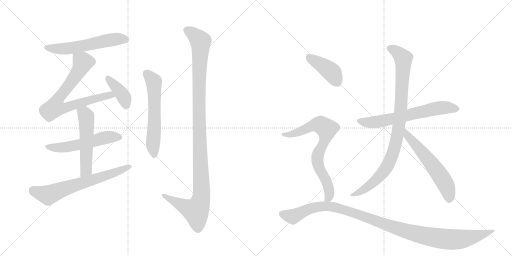
t = 0.00 s
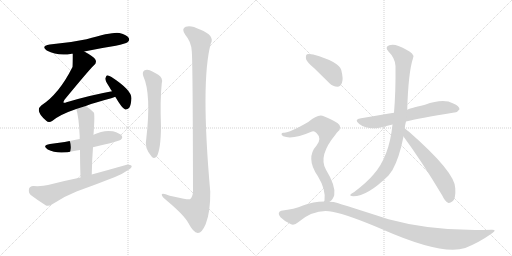
t = 2.28 s
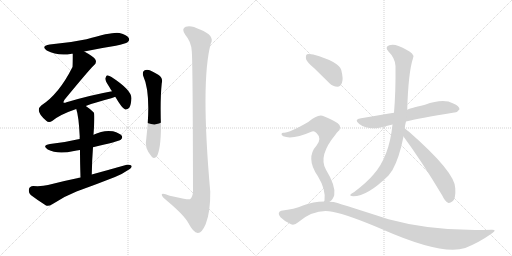
t = 4.55 s
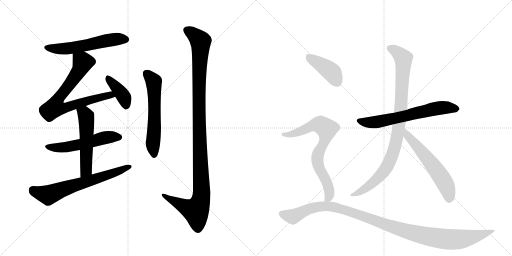
t = 6.83 s
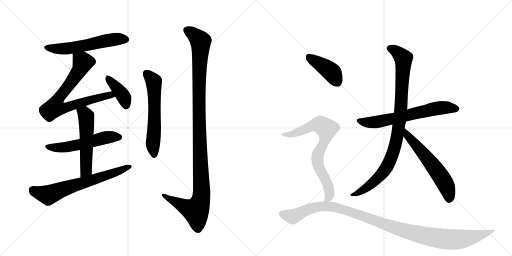
t = 9.11 s
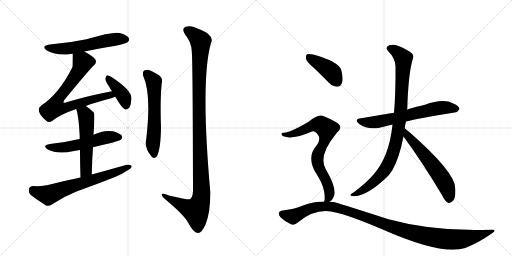
t = 11.39 s

The animated SVG that drew these frames (rendered in a browser with its animation timeline set to each time). Animation: 14 CSS @keyframes rules; one cycle of 11.39 s.

<svg version="1.1" viewBox="0 0 2048 1024" xmlns="http://www.w3.org/2000/svg">
  <g stroke="lightgray" stroke-dasharray="1,1" stroke-width="1" transform="scale(4, 4)">
    <line x1="0" y1="0" x2="256" y2="256"></line>
    <line x1="256" y1="0" x2="0" y2="256"></line>
    <line x1="128" y1="0" x2="128" y2="256"></line>
    <line x1="0" y1="128" x2="256" y2="128"></line>
    <line x1="256" y1="0" x2="512" y2="256"></line>
    <line x1="512" y1="0" x2="256" y2="256"></line>
    <line x1="384" y1="0" x2="384" y2="256"></line>
    <line x1="256" y1="128" x2="512" y2="128"></line>
  </g>
<g transform="scale(1, -1) translate(0, -850)">
   <style type="text/css">
    @keyframes keyframes0 {
      from {
       stroke: black;
       stroke-dashoffset: 574;
       stroke-width: 128;
       }
       65% {
       animation-timing-function: step-end;
       stroke: black;
       stroke-dashoffset: 0;
       stroke-width: 128;
       }
       to {
       stroke: black;
       stroke-width: 1024;
       }
       }
       #make-me-a-hanzi-animation-0 {
         animation: keyframes0 0.717122s both;
         animation-delay: 0.000000s;
         animation-timing-function: linear;
       }
    @keyframes keyframes1 {
      from {
       stroke: black;
       stroke-dashoffset: 750;
       stroke-width: 128;
       }
       71% {
       animation-timing-function: step-end;
       stroke: black;
       stroke-dashoffset: 0;
       stroke-width: 128;
       }
       to {
       stroke: black;
       stroke-width: 1024;
       }
       }
       #make-me-a-hanzi-animation-1 {
         animation: keyframes1 0.860352s both;
         animation-delay: 0.717122s;
         animation-timing-function: linear;
       }
    @keyframes keyframes2 {
      from {
       stroke: black;
       stroke-dashoffset: 398;
       stroke-width: 128;
       }
       56% {
       animation-timing-function: step-end;
       stroke: black;
       stroke-dashoffset: 0;
       stroke-width: 128;
       }
       to {
       stroke: black;
       stroke-width: 1024;
       }
       }
       #make-me-a-hanzi-animation-2 {
         animation: keyframes2 0.573893s both;
         animation-delay: 1.577474s;
         animation-timing-function: linear;
       }
    @keyframes keyframes3 {
      from {
       stroke: black;
       stroke-dashoffset: 545;
       stroke-width: 128;
       }
       64% {
       animation-timing-function: step-end;
       stroke: black;
       stroke-dashoffset: 0;
       stroke-width: 128;
       }
       to {
       stroke: black;
       stroke-width: 1024;
       }
       }
       #make-me-a-hanzi-animation-3 {
         animation: keyframes3 0.693522s both;
         animation-delay: 2.151367s;
         animation-timing-function: linear;
       }
    @keyframes keyframes4 {
      from {
       stroke: black;
       stroke-dashoffset: 539;
       stroke-width: 128;
       }
       64% {
       animation-timing-function: step-end;
       stroke: black;
       stroke-dashoffset: 0;
       stroke-width: 128;
       }
       to {
       stroke: black;
       stroke-width: 1024;
       }
       }
       #make-me-a-hanzi-animation-4 {
         animation: keyframes4 0.688639s both;
         animation-delay: 2.844889s;
         animation-timing-function: linear;
       }
    @keyframes keyframes5 {
      from {
       stroke: black;
       stroke-dashoffset: 667;
       stroke-width: 128;
       }
       68% {
       animation-timing-function: step-end;
       stroke: black;
       stroke-dashoffset: 0;
       stroke-width: 128;
       }
       to {
       stroke: black;
       stroke-width: 1024;
       }
       }
       #make-me-a-hanzi-animation-5 {
         animation: keyframes5 0.792806s both;
         animation-delay: 3.533529s;
         animation-timing-function: linear;
       }
    @keyframes keyframes6 {
      from {
       stroke: black;
       stroke-dashoffset: 595;
       stroke-width: 128;
       }
       66% {
       animation-timing-function: step-end;
       stroke: black;
       stroke-dashoffset: 0;
       stroke-width: 128;
       }
       to {
       stroke: black;
       stroke-width: 1024;
       }
       }
       #make-me-a-hanzi-animation-6 {
         animation: keyframes6 0.734212s both;
         animation-delay: 4.326335s;
         animation-timing-function: linear;
       }
    @keyframes keyframes7 {
      from {
       stroke: black;
       stroke-dashoffset: 1157;
       stroke-width: 128;
       }
       79% {
       animation-timing-function: step-end;
       stroke: black;
       stroke-dashoffset: 0;
       stroke-width: 128;
       }
       to {
       stroke: black;
       stroke-width: 1024;
       }
       }
       #make-me-a-hanzi-animation-7 {
         animation: keyframes7 1.191569s both;
         animation-delay: 5.060547s;
         animation-timing-function: linear;
       }
    @keyframes keyframes8 {
      from {
       stroke: black;
       stroke-dashoffset: 651;
       stroke-width: 128;
       }
       68% {
       animation-timing-function: step-end;
       stroke: black;
       stroke-dashoffset: 0;
       stroke-width: 128;
       }
       to {
       stroke: black;
       stroke-width: 1024;
       }
       }
       #make-me-a-hanzi-animation-8 {
         animation: keyframes8 0.779785s both;
         animation-delay: 6.252116s;
         animation-timing-function: linear;
       }
    @keyframes keyframes9 {
      from {
       stroke: black;
       stroke-dashoffset: 948;
       stroke-width: 128;
       }
       76% {
       animation-timing-function: step-end;
       stroke: black;
       stroke-dashoffset: 0;
       stroke-width: 128;
       }
       to {
       stroke: black;
       stroke-width: 1024;
       }
       }
       #make-me-a-hanzi-animation-9 {
         animation: keyframes9 1.021484s both;
         animation-delay: 7.031901s;
         animation-timing-function: linear;
       }
    @keyframes keyframes10 {
      from {
       stroke: black;
       stroke-dashoffset: 591;
       stroke-width: 128;
       }
       66% {
       animation-timing-function: step-end;
       stroke: black;
       stroke-dashoffset: 0;
       stroke-width: 128;
       }
       to {
       stroke: black;
       stroke-width: 1024;
       }
       }
       #make-me-a-hanzi-animation-10 {
         animation: keyframes10 0.730957s both;
         animation-delay: 8.053385s;
         animation-timing-function: linear;
       }
    @keyframes keyframes11 {
      from {
       stroke: black;
       stroke-dashoffset: 411;
       stroke-width: 128;
       }
       57% {
       animation-timing-function: step-end;
       stroke: black;
       stroke-dashoffset: 0;
       stroke-width: 128;
       }
       to {
       stroke: black;
       stroke-width: 1024;
       }
       }
       #make-me-a-hanzi-animation-11 {
         animation: keyframes11 0.584473s both;
         animation-delay: 8.784342s;
         animation-timing-function: linear;
       }
    @keyframes keyframes12 {
      from {
       stroke: black;
       stroke-dashoffset: 743;
       stroke-width: 128;
       }
       71% {
       animation-timing-function: step-end;
       stroke: black;
       stroke-dashoffset: 0;
       stroke-width: 128;
       }
       to {
       stroke: black;
       stroke-width: 1024;
       }
       }
       #make-me-a-hanzi-animation-12 {
         animation: keyframes12 0.854655s both;
         animation-delay: 9.368815s;
         animation-timing-function: linear;
       }
    @keyframes keyframes13 {
      from {
       stroke: black;
       stroke-dashoffset: 1120;
       stroke-width: 128;
       }
       78% {
       animation-timing-function: step-end;
       stroke: black;
       stroke-dashoffset: 0;
       stroke-width: 128;
       }
       to {
       stroke: black;
       stroke-width: 1024;
       }
       }
       #make-me-a-hanzi-animation-13 {
         animation: keyframes13 1.161458s both;
         animation-delay: 10.223470s;
         animation-timing-function: linear;
       }
</style>
<path d="M 337 644 Q 398 657 463 667 Q 503 676 510 681 Q 520 688 515 698 Q 508 710 478 718 Q 453 724 346 693 Q 276 678 199 672 Q 162 666 187 648 Q 232 624 287 635 Q 288 636 291 635 L 337 644 Z" fill="lightgray"></path> 
<path d="M 343 426 Q 383 441 445 457 Q 454 460 461 463 C 489 473 477 491 448 485 Q 360 469 266 441 Q 257 437 254 440 Q 253 443 258 451 Q 355 569 375 588 Q 388 598 382 611 Q 376 623 337 644 C 311 659 291 665 291 635 Q 291 587 290 582 Q 236 474 165 428 Q 138 406 185 367 Q 195 357 210 367 Q 240 392 305 414 L 343 426 Z" fill="lightgray"></path> 
<path d="M 461 463 Q 489 415 501 412 Q 510 411 517 419 Q 524 429 526 457 Q 526 490 446 542 Q 434 549 428 549 Q 424 546 421 536 Q 421 526 438 501 Q 442 494 448 485 L 461 463 Z" fill="lightgray"></path> 
<path d="M 372 261 Q 475 285 483 291 Q 492 298 487 307 Q 480 317 452 325 Q 413 331 374 311 L 319 294 Q 313 294 308 292 Q 259 280 200 274 Q 166 268 191 252 Q 230 231 296 246 Q 306 249 320 250 L 372 261 Z" fill="lightgray"></path> 
<path d="M 367 152 Q 368 210 372 261 L 374 311 Q 380 395 375 400 Q 359 416 343 426 C 318 443 296 443 305 414 Q 315 386 319 302 Q 318 299 319 294 L 320 250 Q 320 205 322 140 C 323 110 366 122 367 152 Z" fill="lightgray"></path> 
<path d="M 322 140 Q 258 127 192 110 Q 170 104 133 106 Q 118 105 116 94 Q 113 79 123 70 Q 148 51 184 28 Q 194 24 209 33 Q 255 64 306 84 Q 384 112 460 142 Q 490 154 511 169 Q 526 176 527 186 Q 521 193 507 191 Q 440 172 367 152 L 322 140 Z" fill="lightgray"></path> 
<path d="M 573 546 Q 606 474 585 294 Q 576 258 607 223 Q 617 213 627 224 Q 643 252 644 342 Q 640 450 647 517 Q 653 539 633 551 Q 617 561 599 569 Q 586 573 577 568 Q 568 561 573 546 Z" fill="lightgray"></path> 
<path d="M 767 646 Q 771 612 772 84 Q 771 62 760 53 Q 753 50 679 67 Q 645 82 647 70 Q 648 63 669 46 Q 738 -12 754 -43 Q 773 -80 791 -82 Q 807 -83 823 -46 Q 842 3 841 83 Q 802 525 843 675 Q 861 708 800 732 Q 763 751 743 743 Q 724 736 741 711 Q 765 683 767 646 Z" fill="lightgray"></path> 
<path d="M 1624 364 Q 1672 376 1817 400 Q 1829 399 1838 413 Q 1838 426 1813 436 Q 1774 458 1700 431 Q 1634 415 1629 411 L 1576 399 Q 1549 395 1527 391 Q 1487 385 1444 377 Q 1413 373 1437 354 Q 1470 330 1518 339 L 1570 352 L 1624 364 Z" fill="lightgray"></path> 
<path d="M 1619 337 Q 1620 350 1624 364 L 1629 411 Q 1633 559 1652 617 Q 1656 629 1648 636 Q 1630 652 1594 666 Q 1573 675 1557 669 Q 1538 662 1553 645 Q 1581 617 1582 586 Q 1583 481 1576 399 L 1570 352 Q 1557 223 1494 152 Q 1469 122 1417 82 Q 1404 76 1402 72 Q 1398 66 1413 65 Q 1470 65 1554 148 L 1570 170 Q 1597 218 1614 304 L 1619 337 Z" fill="lightgray"></path> 
<path d="M 1614 304 Q 1687 205 1769 68 Q 1779 46 1792 39 Q 1799 36 1809 44 Q 1824 54 1821 97 Q 1821 161 1636 323 Q 1626 330 1619 337 C 1597 357 1596 328 1614 304 Z" fill="lightgray"></path> 
<path d="M 1257 577 L 1317 518 Q 1332 503 1350 503 Q 1362 504 1368 519 Q 1374 535 1365 570 Q 1356 603 1253 632 Q 1235 636 1228 633 Q 1222 629 1224 614 Q 1228 601 1257 577 Z" fill="lightgray"></path> 
<path d="M 1318 43 Q 1331 50 1337 69 Q 1344 106 1304 171 Q 1271 226 1343 313 Q 1346 319 1350 322 Q 1372 341 1351 357 Q 1330 372 1295 385 Q 1274 397 1233 362 Q 1155 317 1135 319 Q 1128 320 1126 314 Q 1125 310 1133 305 Q 1169 290 1248 324 Q 1257 328 1266 318 Q 1288 297 1267 269 Q 1221 218 1271 146 Q 1304 92 1298 48 Q 1297 47 1296 44 C 1291 18 1296 23 1318 43 Z" fill="lightgray"></path> 
<path d="M 1296 44 Q 1254 44 1212 28 Q 1178 13 1125 7 Q 1118 6 1115 -2 Q 1114 -9 1122 -19 Q 1140 -37 1164 -47 Q 1177 -53 1194 -38 Q 1260 16 1329 3 Q 1396 -10 1533 -69 Q 1767 -172 1861 -142 Q 1916 -120 1967 -84 Q 1991 -68 1966 -69 Q 1740 -78 1554 -27 Q 1340 42 1334 42 Q 1325 43 1318 43 L 1296 44 Z" fill="lightgray"></path> 
      <clipPath id="make-me-a-hanzi-clip-0">
      <path d="M 337 644 Q 398 657 463 667 Q 503 676 510 681 Q 520 688 515 698 Q 508 710 478 718 Q 453 724 346 693 Q 276 678 199 672 Q 162 666 187 648 Q 232 624 287 635 Q 288 636 291 635 L 337 644 Z" fill="lightgray"></path>
      </clipPath>
      <path clip-path="url(#make-me-a-hanzi-clip-0)" d="M 191 661 L 212 655 L 276 656 L 460 693 L 504 692 " fill="none" id="make-me-a-hanzi-animation-0" stroke-dasharray="446 892" stroke-linecap="round"></path>

      <clipPath id="make-me-a-hanzi-clip-1">
      <path d="M 343 426 Q 383 441 445 457 Q 454 460 461 463 C 489 473 477 491 448 485 Q 360 469 266 441 Q 257 437 254 440 Q 253 443 258 451 Q 355 569 375 588 Q 388 598 382 611 Q 376 623 337 644 C 311 659 291 665 291 635 Q 291 587 290 582 Q 236 474 165 428 Q 138 406 185 367 Q 195 357 210 367 Q 240 392 305 414 L 343 426 Z" fill="lightgray"></path>
      </clipPath>
      <path clip-path="url(#make-me-a-hanzi-clip-1)" d="M 301 624 L 331 601 L 324 582 L 278 510 L 238 464 L 220 420 L 255 417 L 428 468 L 455 467 " fill="none" id="make-me-a-hanzi-animation-1" stroke-dasharray="622 1244" stroke-linecap="round"></path>

      <clipPath id="make-me-a-hanzi-clip-2">
      <path d="M 461 463 Q 489 415 501 412 Q 510 411 517 419 Q 524 429 526 457 Q 526 490 446 542 Q 434 549 428 549 Q 424 546 421 536 Q 421 526 438 501 Q 442 494 448 485 L 461 463 Z" fill="lightgray"></path>
      </clipPath>
      <path clip-path="url(#make-me-a-hanzi-clip-2)" d="M 430 540 L 494 464 L 504 423 " fill="none" id="make-me-a-hanzi-animation-2" stroke-dasharray="270 540" stroke-linecap="round"></path>

      <clipPath id="make-me-a-hanzi-clip-3">
      <path d="M 372 261 Q 475 285 483 291 Q 492 298 487 307 Q 480 317 452 325 Q 413 331 374 311 L 319 294 Q 313 294 308 292 Q 259 280 200 274 Q 166 268 191 252 Q 230 231 296 246 Q 306 249 320 250 L 372 261 Z" fill="lightgray"></path>
      </clipPath>
      <path clip-path="url(#make-me-a-hanzi-clip-3)" d="M 193 264 L 252 259 L 418 299 L 477 301 " fill="none" id="make-me-a-hanzi-animation-3" stroke-dasharray="417 834" stroke-linecap="round"></path>

      <clipPath id="make-me-a-hanzi-clip-4">
      <path d="M 367 152 Q 368 210 372 261 L 374 311 Q 380 395 375 400 Q 359 416 343 426 C 318 443 296 443 305 414 Q 315 386 319 302 Q 318 299 319 294 L 320 250 Q 320 205 322 140 C 323 110 366 122 367 152 Z" fill="lightgray"></path>
      </clipPath>
      <path clip-path="url(#make-me-a-hanzi-clip-4)" d="M 313 412 L 341 392 L 346 368 L 345 177 L 328 149 " fill="none" id="make-me-a-hanzi-animation-4" stroke-dasharray="411 822" stroke-linecap="round"></path>

      <clipPath id="make-me-a-hanzi-clip-5">
      <path d="M 322 140 Q 258 127 192 110 Q 170 104 133 106 Q 118 105 116 94 Q 113 79 123 70 Q 148 51 184 28 Q 194 24 209 33 Q 255 64 306 84 Q 384 112 460 142 Q 490 154 511 169 Q 526 176 527 186 Q 521 193 507 191 Q 440 172 367 152 L 322 140 Z" fill="lightgray"></path>
      </clipPath>
      <path clip-path="url(#make-me-a-hanzi-clip-5)" d="M 131 90 L 193 70 L 520 184 " fill="none" id="make-me-a-hanzi-animation-5" stroke-dasharray="539 1078" stroke-linecap="round"></path>

      <clipPath id="make-me-a-hanzi-clip-6">
      <path d="M 573 546 Q 606 474 585 294 Q 576 258 607 223 Q 617 213 627 224 Q 643 252 644 342 Q 640 450 647 517 Q 653 539 633 551 Q 617 561 599 569 Q 586 573 577 568 Q 568 561 573 546 Z" fill="lightgray"></path>
      </clipPath>
      <path clip-path="url(#make-me-a-hanzi-clip-6)" d="M 586 557 L 615 524 L 616 514 L 618 351 L 611 275 L 617 230 " fill="none" id="make-me-a-hanzi-animation-6" stroke-dasharray="467 934" stroke-linecap="round"></path>

      <clipPath id="make-me-a-hanzi-clip-7">
      <path d="M 767 646 Q 771 612 772 84 Q 771 62 760 53 Q 753 50 679 67 Q 645 82 647 70 Q 648 63 669 46 Q 738 -12 754 -43 Q 773 -80 791 -82 Q 807 -83 823 -46 Q 842 3 841 83 Q 802 525 843 675 Q 861 708 800 732 Q 763 751 743 743 Q 724 736 741 711 Q 765 683 767 646 Z" fill="lightgray"></path>
      </clipPath>
      <path clip-path="url(#make-me-a-hanzi-clip-7)" d="M 746 730 L 768 718 L 802 685 L 796 350 L 805 58 L 784 6 L 741 22 L 654 70 " fill="none" id="make-me-a-hanzi-animation-7" stroke-dasharray="1029 2058" stroke-linecap="round"></path>

      <clipPath id="make-me-a-hanzi-clip-8">
      <path d="M 1624 364 Q 1672 376 1817 400 Q 1829 399 1838 413 Q 1838 426 1813 436 Q 1774 458 1700 431 Q 1634 415 1629 411 L 1576 399 Q 1549 395 1527 391 Q 1487 385 1444 377 Q 1413 373 1437 354 Q 1470 330 1518 339 L 1570 352 L 1624 364 Z" fill="lightgray"></path>
      </clipPath>
      <path clip-path="url(#make-me-a-hanzi-clip-8)" d="M 1439 366 L 1507 362 L 1772 420 L 1827 414 " fill="none" id="make-me-a-hanzi-animation-8" stroke-dasharray="523 1046" stroke-linecap="round"></path>

      <clipPath id="make-me-a-hanzi-clip-9">
      <path d="M 1619 337 Q 1620 350 1624 364 L 1629 411 Q 1633 559 1652 617 Q 1656 629 1648 636 Q 1630 652 1594 666 Q 1573 675 1557 669 Q 1538 662 1553 645 Q 1581 617 1582 586 Q 1583 481 1576 399 L 1570 352 Q 1557 223 1494 152 Q 1469 122 1417 82 Q 1404 76 1402 72 Q 1398 66 1413 65 Q 1470 65 1554 148 L 1570 170 Q 1597 218 1614 304 L 1619 337 Z" fill="lightgray"></path>
      </clipPath>
      <path clip-path="url(#make-me-a-hanzi-clip-9)" d="M 1559 656 L 1592 639 L 1614 611 L 1605 423 L 1580 265 L 1556 198 L 1531 157 L 1468 100 L 1408 70 " fill="none" id="make-me-a-hanzi-animation-9" stroke-dasharray="820 1640" stroke-linecap="round"></path>

      <clipPath id="make-me-a-hanzi-clip-10">
      <path d="M 1614 304 Q 1687 205 1769 68 Q 1779 46 1792 39 Q 1799 36 1809 44 Q 1824 54 1821 97 Q 1821 161 1636 323 Q 1626 330 1619 337 C 1597 357 1596 328 1614 304 Z" fill="lightgray"></path>
      </clipPath>
      <path clip-path="url(#make-me-a-hanzi-clip-10)" d="M 1621 331 L 1630 307 L 1696 234 L 1764 143 L 1793 87 L 1796 53 " fill="none" id="make-me-a-hanzi-animation-10" stroke-dasharray="463 926" stroke-linecap="round"></path>

      <clipPath id="make-me-a-hanzi-clip-11">
      <path d="M 1257 577 L 1317 518 Q 1332 503 1350 503 Q 1362 504 1368 519 Q 1374 535 1365 570 Q 1356 603 1253 632 Q 1235 636 1228 633 Q 1222 629 1224 614 Q 1228 601 1257 577 Z" fill="lightgray"></path>
      </clipPath>
      <path clip-path="url(#make-me-a-hanzi-clip-11)" d="M 1234 625 L 1323 565 L 1347 524 " fill="none" id="make-me-a-hanzi-animation-11" stroke-dasharray="283 566" stroke-linecap="round"></path>

      <clipPath id="make-me-a-hanzi-clip-12">
      <path d="M 1318 43 Q 1331 50 1337 69 Q 1344 106 1304 171 Q 1271 226 1343 313 Q 1346 319 1350 322 Q 1372 341 1351 357 Q 1330 372 1295 385 Q 1274 397 1233 362 Q 1155 317 1135 319 Q 1128 320 1126 314 Q 1125 310 1133 305 Q 1169 290 1248 324 Q 1257 328 1266 318 Q 1288 297 1267 269 Q 1221 218 1271 146 Q 1304 92 1298 48 Q 1297 47 1296 44 C 1291 18 1296 23 1318 43 Z" fill="lightgray"></path>
      </clipPath>
      <path clip-path="url(#make-me-a-hanzi-clip-12)" d="M 1133 312 L 1184 318 L 1255 350 L 1283 351 L 1307 334 L 1297 282 L 1274 239 L 1269 208 L 1275 181 L 1316 95 L 1316 63 L 1307 54 " fill="none" id="make-me-a-hanzi-animation-12" stroke-dasharray="615 1230" stroke-linecap="round"></path>

      <clipPath id="make-me-a-hanzi-clip-13">
      <path d="M 1296 44 Q 1254 44 1212 28 Q 1178 13 1125 7 Q 1118 6 1115 -2 Q 1114 -9 1122 -19 Q 1140 -37 1164 -47 Q 1177 -53 1194 -38 Q 1260 16 1329 3 Q 1396 -10 1533 -69 Q 1767 -172 1861 -142 Q 1916 -120 1967 -84 Q 1991 -68 1966 -69 Q 1740 -78 1554 -27 Q 1340 42 1334 42 Q 1325 43 1318 43 L 1296 44 Z" fill="lightgray"></path>
      </clipPath>
      <path clip-path="url(#make-me-a-hanzi-clip-13)" d="M 1126 -4 L 1172 -16 L 1264 22 L 1312 25 L 1402 3 L 1633 -78 L 1733 -100 L 1840 -108 L 1958 -77 " fill="none" id="make-me-a-hanzi-animation-13" stroke-dasharray="992 1984" stroke-linecap="round"></path>

</g>
</svg>
